Image classification data set "processed_data" (rjaswal1634/EfficientNetwithSeperableConvolution on GitHub). Class labels (4): cloudy, desert, green area, water.

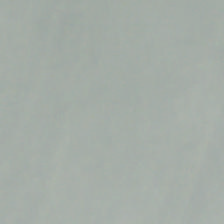
Label: cloudy

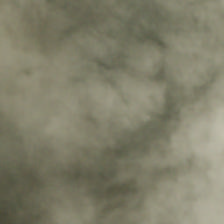
Label: cloudy

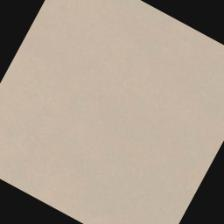
Label: desert

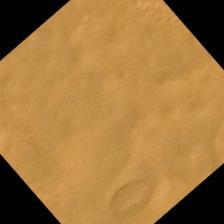
Label: desert

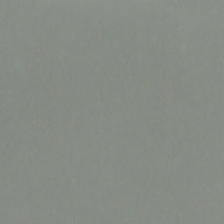
Label: cloudy

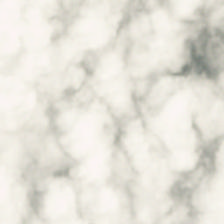
Label: cloudy
